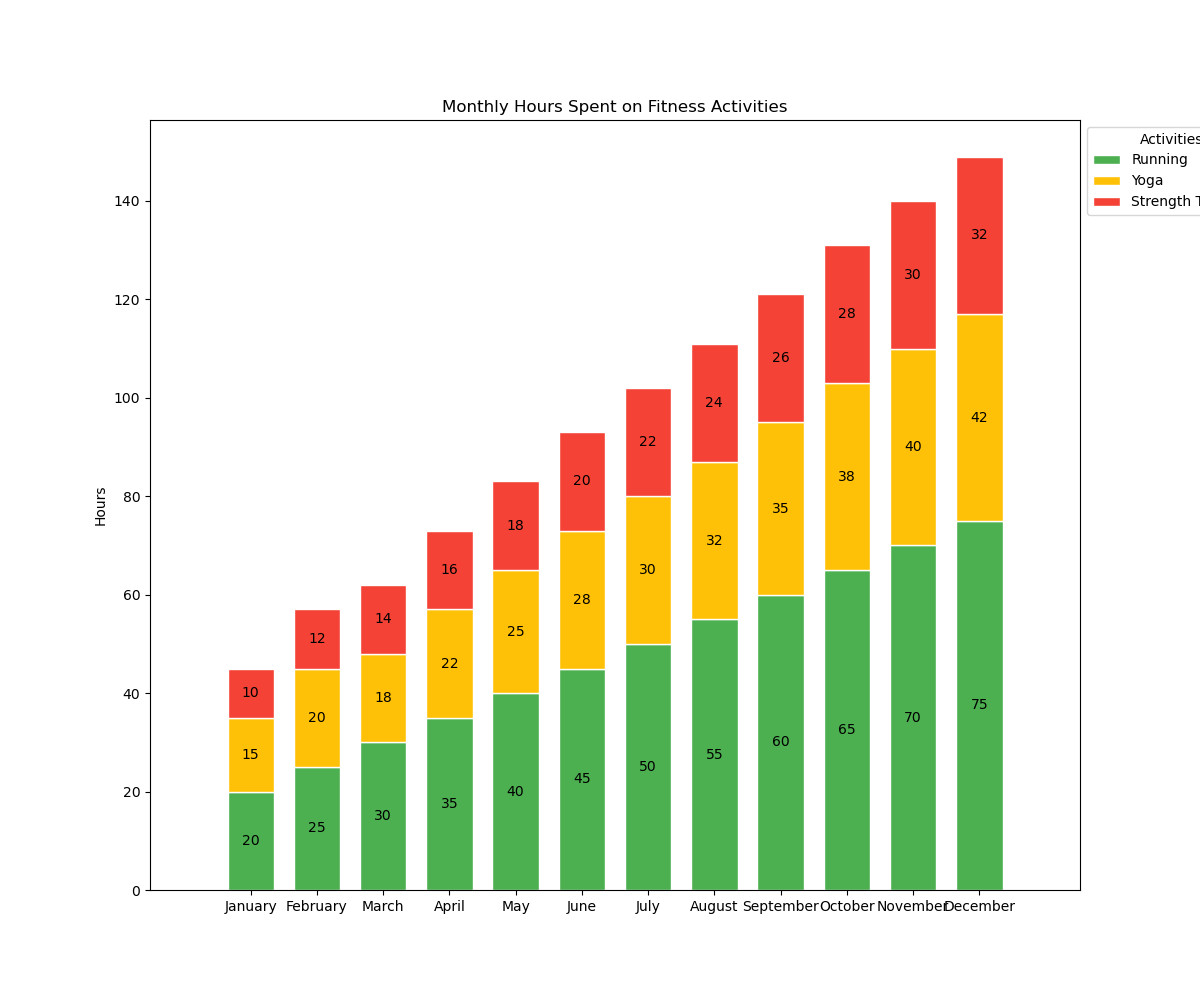

The data file committed next to this chart (first rows):
Month, Running, Yoga, Strength Training
January, 20, 15, 10
February, 25, 20, 12
March, 30, 18, 14
April, 35, 22, 16
May, 40, 25, 18
June, 45, 28, 20
July, 50, 30, 22
August, 55, 32, 24
September, 60, 35, 26
October, 65, 38, 28
November, 70, 40, 30
December, 75, 42, 32
